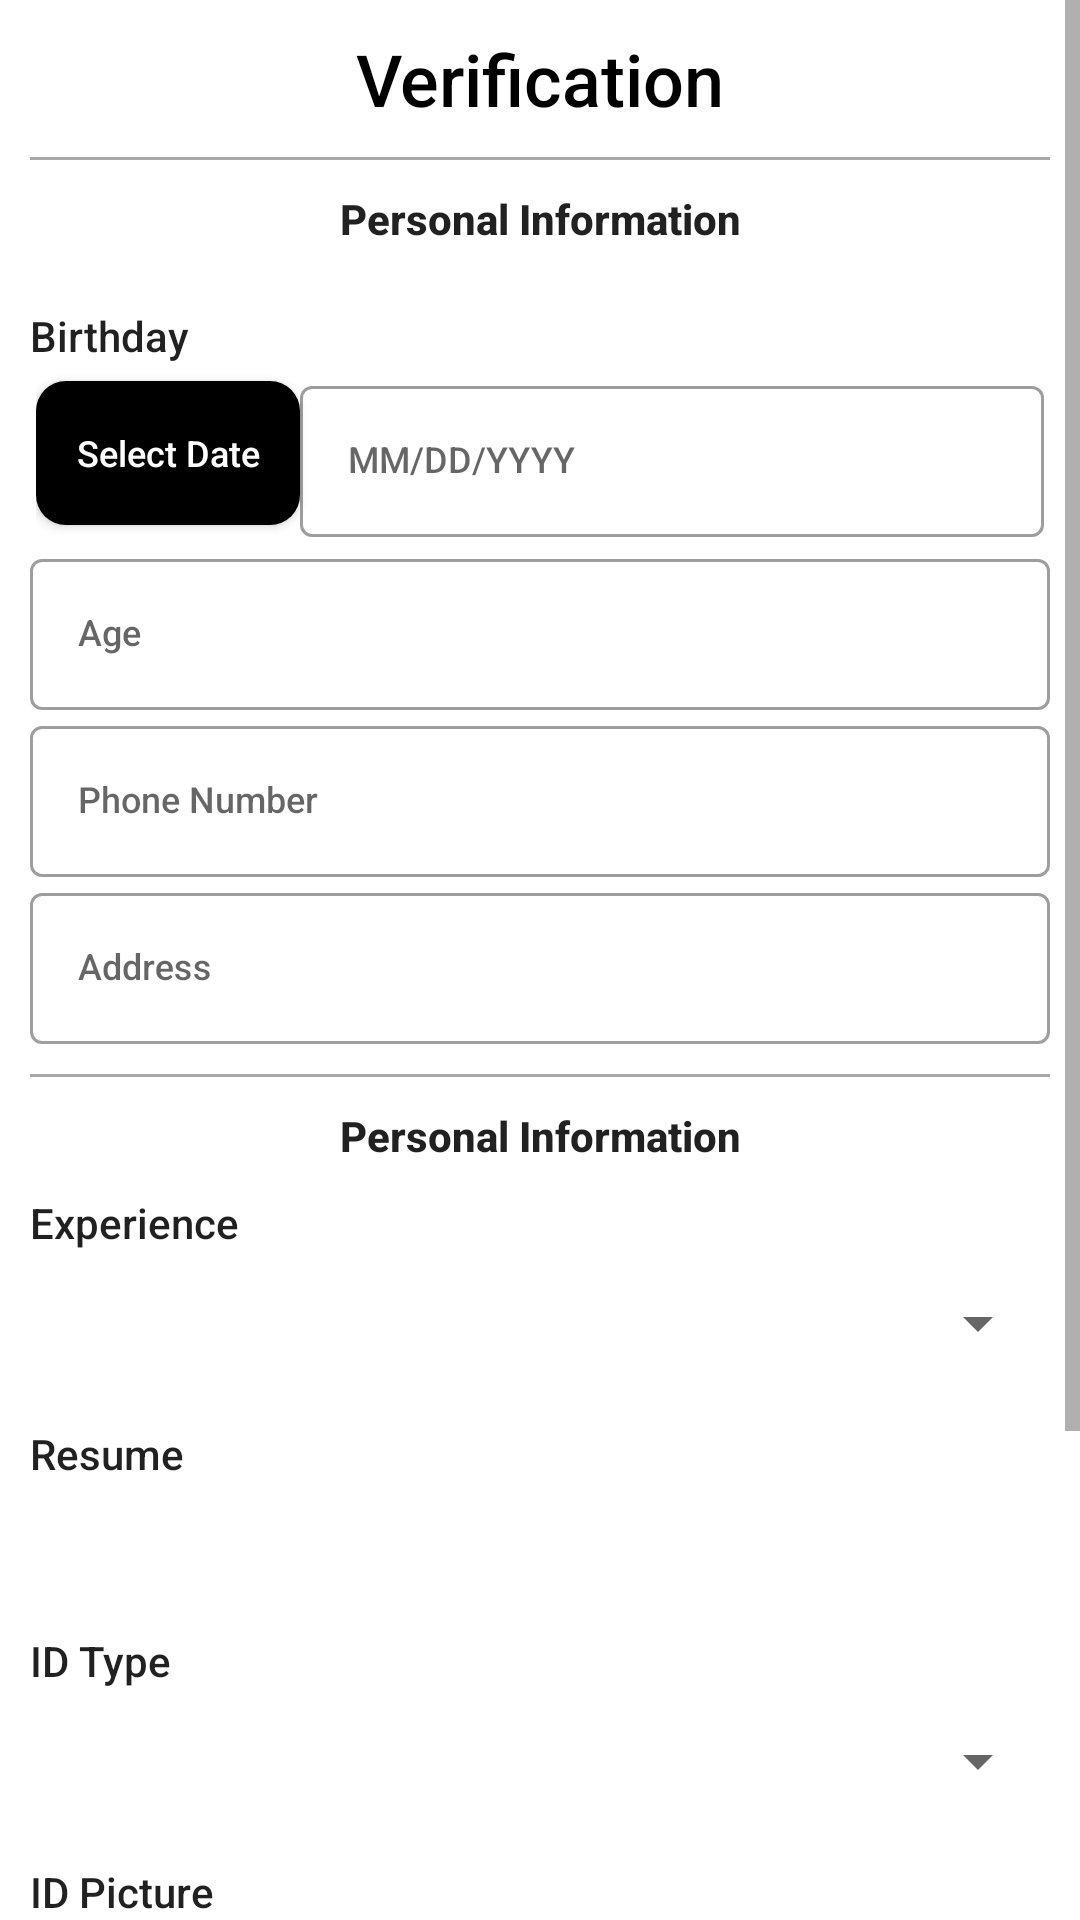

Android layout source for this screen:
<!-- AndroidManifest.xml: application theme Theme.ProntoJob -->
<!-- res/layout/activity_job_seeker_verify.xml -->
<?xml version="1.0" encoding="utf-8"?>
<ScrollView xmlns:android="http://schemas.android.com/apk/res/android"
    xmlns:app="http://schemas.android.com/apk/res-auto"
    xmlns:tools="http://schemas.android.com/tools"
    android:layout_width="match_parent"
    android:layout_height="match_parent"
    android:scrollbarSize="5sp"
    tools:context=".JobSeekerVerify">

    <androidx.appcompat.widget.LinearLayoutCompat
        android:layout_width="match_parent"
        android:layout_height="match_parent"
        android:orientation="vertical"
        android:padding="10dp">

        <TextView
            android:layout_width="match_parent"
            android:layout_height="wrap_content"
            android:text="Verification"
            android:textSize="24sp"
            android:gravity="center_horizontal"
            android:textColor="@color/black"
            android:textAppearance="@style/TextAppearance.AppCompat.Body2"/>

        <View
            android:layout_width="match_parent"
            android:layout_height="1dp"
            android:layout_marginTop="10dp"
            android:background="#A8A8A8"/>

        <com.google.android.material.textview.MaterialTextView
            android:layout_width="match_parent"
            android:layout_height="wrap_content"
            android:textAppearance="@style/TextAppearance.AppCompat.Body2"
            android:text="Personal Information"
            android:textSize="14sp"
            android:textAlignment="center"
            android:textStyle="bold"
            android:layout_marginTop="10dp"/>

        <com.google.android.material.textview.MaterialTextView
            android:layout_width="match_parent"
            android:layout_height="wrap_content"
            android:textAppearance="@style/TextAppearance.AppCompat.Body2"
            android:text="Birthday"
            android:textSize="14sp"
            android:layout_marginTop="20dp"/>

        <androidx.appcompat.widget.LinearLayoutCompat
            android:layout_width="match_parent"
            android:layout_height="wrap_content"
            android:orientation="horizontal"
            android:gravity="center_vertical"
            android:padding="2dp">

            <androidx.appcompat.widget.AppCompatButton
                android:id="@+id/jsButtonDate"
                android:layout_width="wrap_content"
                android:layout_height="wrap_content"
                android:text="Select Date"
                android:textSize="12sp"
                android:background="@drawable/black_round_corners"
                android:textAppearance="@style/TextAppearance.AppCompat.Body2"
                android:textColor="@color/white"/>

            <com.google.android.material.textfield.TextInputLayout
                android:layout_width="match_parent"
                android:layout_height="wrap_content"
                style="@style/Widget.MaterialComponents.TextInputLayout.OutlinedBox">

                <com.google.android.material.textfield.TextInputEditText
                    android:id="@+id/jsBirthday"
                    android:layout_width="match_parent"
                    android:layout_height="match_parent"
                    android:enabled="false"
                    android:hint="MM/DD/YYYY"
                    android:inputType="date"
                    android:textAppearance="@style/TextAppearance.AppCompat.Body2"
                    android:textColor="@color/black"
                    android:textSize="12sp" />
            </com.google.android.material.textfield.TextInputLayout>

        </androidx.appcompat.widget.LinearLayoutCompat>

        <com.google.android.material.textfield.TextInputLayout
            android:layout_width="match_parent"
            android:layout_height="wrap_content"
            style="@style/Widget.MaterialComponents.TextInputLayout.OutlinedBox">

            <com.google.android.material.textfield.TextInputEditText
                android:id="@+id/jsAge"
                android:layout_width="match_parent"
                android:layout_height="match_parent"
                android:textAppearance="@style/TextAppearance.AppCompat.Body2"
                android:textSize="12sp"
                android:hint="Age"
                android:textColor="@android:color/black"/>
        </com.google.android.material.textfield.TextInputLayout>

        <com.google.android.material.textfield.TextInputLayout
            android:layout_width="match_parent"
            android:layout_height="wrap_content"
            style="@style/Widget.MaterialComponents.TextInputLayout.OutlinedBox">

            <com.google.android.material.textfield.TextInputEditText
                android:id="@+id/jsphonenumber"
                android:layout_width="match_parent"
                android:layout_height="match_parent"
                android:textAppearance="@style/TextAppearance.AppCompat.Body2"
                android:textSize="12sp"
                android:hint="Phone Number"
                android:textColor="@color/black"
                android:inputType="phone"/>
        </com.google.android.material.textfield.TextInputLayout>

        <com.google.android.material.textfield.TextInputLayout
            android:layout_width="match_parent"
            android:layout_height="wrap_content"
            style="@style/Widget.MaterialComponents.TextInputLayout.OutlinedBox">

            <com.google.android.material.textfield.TextInputEditText
                android:id="@+id/jsAddress"
                android:layout_width="match_parent"
                android:layout_height="match_parent"
                android:textAppearance="@style/TextAppearance.AppCompat.Body2"
                android:textSize="12sp"
                android:textColor="@color/black"
                android:hint="Address"/>
        </com.google.android.material.textfield.TextInputLayout>

        <View
            android:layout_width="match_parent"
            android:layout_height="1dp"
            android:layout_marginTop="10dp"
            android:background="#A8A8A8"/>

        <com.google.android.material.textview.MaterialTextView
            android:layout_width="match_parent"
            android:layout_height="wrap_content"
            android:textAppearance="@style/TextAppearance.AppCompat.Body2"
            android:text="Personal Information"
            android:textSize="14sp"
            android:textAlignment="center"
            android:textStyle="bold"
            android:layout_marginTop="10dp"/>

        <com.google.android.material.textview.MaterialTextView
            android:layout_width="match_parent"
            android:layout_height="wrap_content"
            android:textAppearance="@style/TextAppearance.AppCompat.Body2"
            android:text="Experience"
            android:textSize="14sp"
            android:layout_marginTop="10dp"/>

        <androidx.appcompat.widget.AppCompatSpinner
            android:id="@+id/jsExperience"
            android:layout_width="match_parent"
            android:layout_height="wrap_content"
            android:minHeight="48dp"/>

        <com.google.android.material.textview.MaterialTextView
            android:layout_width="match_parent"
            android:layout_height="wrap_content"
            android:textAppearance="@style/TextAppearance.AppCompat.Body2"
            android:text="Resume"
            android:textSize="14sp"
            android:layout_marginTop="10dp"/>

        <androidx.appcompat.widget.LinearLayoutCompat
            android:layout_width="match_parent"
            android:layout_height="wrap_content"
            android:orientation="horizontal"
            android:gravity="center_vertical">

            <androidx.appcompat.widget.AppCompatButton
                android:id="@+id/jsResume"
                android:layout_width="35dp"
                android:layout_height="35dp"
                android:layout_gravity="start"
                android:layout_marginTop="5dp"
                android:background="@drawable/ic_baseline_picture_as_pdf_24"/>

            <com.google.android.material.textview.MaterialTextView
                android:id="@+id/jsRegResumeFile"
                android:layout_width="match_parent"
                android:layout_height="wrap_content"
                android:textSize="12sp" />

        </androidx.appcompat.widget.LinearLayoutCompat>

        <com.google.android.material.textview.MaterialTextView
            android:layout_width="match_parent"
            android:layout_height="wrap_content"
            android:textAppearance="@style/TextAppearance.AppCompat.Body2"
            android:text="ID Type"
            android:textSize="14sp"
            android:layout_marginTop="10dp"/>

        <androidx.appcompat.widget.AppCompatSpinner
            android:id="@+id/jsIDType"
            android:layout_width="match_parent"
            android:layout_height="wrap_content"
            android:minHeight="48dp"/>

        <com.google.android.material.textview.MaterialTextView
            android:layout_width="match_parent"
            android:layout_height="wrap_content"
            android:textAppearance="@style/TextAppearance.AppCompat.Body2"
            android:text="ID Picture"
            android:textSize="14sp"
            android:layout_marginTop="10dp"/>

        <androidx.appcompat.widget.LinearLayoutCompat
            android:layout_width="match_parent"
            android:layout_height="wrap_content"
            android:orientation="vertical"
            android:gravity="center_horizontal">

            <ImageView
                android:id="@+id/displayImageView"
                android:layout_width="wrap_content"
                android:layout_height="wrap_content"
                app:layout_constraintVertical_bias="0.23000002"
                app:srcCompat="@drawable/ic_launcher_background" />

            <androidx.appcompat.widget.AppCompatButton
                android:id="@+id/cameraBtn"
                android:layout_width="wrap_content"
                android:layout_height="wrap_content"
                android:layout_marginTop="40dp"
                android:text="Camera"
                android:background="@drawable/black_round_corners"
                android:textColor="@color/white"
                app:layout_constraintHorizontal_bias="0.33"/>

            <androidx.appcompat.widget.AppCompatButton
                android:id="@+id/galleryBtn"
                android:layout_width="wrap_content"
                android:layout_height="wrap_content"
                android:layout_marginTop="5dp"
                android:background="@drawable/black_round_corners"
                android:textColor="@color/white"
                android:text="Gallery" />

        </androidx.appcompat.widget.LinearLayoutCompat>

        <androidx.appcompat.widget.AppCompatButton
            android:id="@+id/jsbtnVerify"
            android:layout_width="match_parent"
            android:layout_height="wrap_content"
            android:layout_marginTop="20dp"
            android:background="@drawable/black_round_corners"
            android:text="Verify"
            android:textAppearance="@style/TextAppearance.AppCompat.Medium"
            android:textColor="#FFFFFF"
            android:textStyle="bold" />

    </androidx.appcompat.widget.LinearLayoutCompat>

</ScrollView>
<!-- resources referenced by this layout -->
<resources>
  <color name="black">#FF000000</color>
  <color name="white">#FFFFFFFF</color>
  <!-- drawable black_round_corners (drawable) -->
  <?xml version="1.0" encoding="utf-8"?>
  <selector xmlns:android="http://schemas.android.com/apk/res/android">
      <item>
          <shape xmlns:android="http://schemas.android.com/apk/res/android" android:shape="rectangle">
              <solid android:color="#000000" />
              <corners android:radius="10dp" />
          </shape>
      </item>
  </selector>
  <style name="Theme.ProntoJob" parent="Theme.MaterialComponents.DayNight.NoActionBar">
          
          <item name="colorPrimary">@color/main</item>
          <item name="colorPrimaryVariant">@color/purple_700</item>
          <item name="colorOnPrimary">@color/white</item>
          
          <item name="colorSecondary">@color/teal_200</item>
          <item name="colorSecondaryVariant">@color/teal_700</item>
          <item name="colorOnSecondary">@color/black</item>
          
          <item name="android:statusBarColor" tools:targetApi="l">?attr/colorPrimaryVariant</item>
          
      </style>
  <color name="main">#0A64B3</color>
  <color name="purple_700">#FF3700B3</color>
  <color name="teal_200">#FF03DAC5</color>
  <color name="teal_700">#FF018786</color>
</resources>
